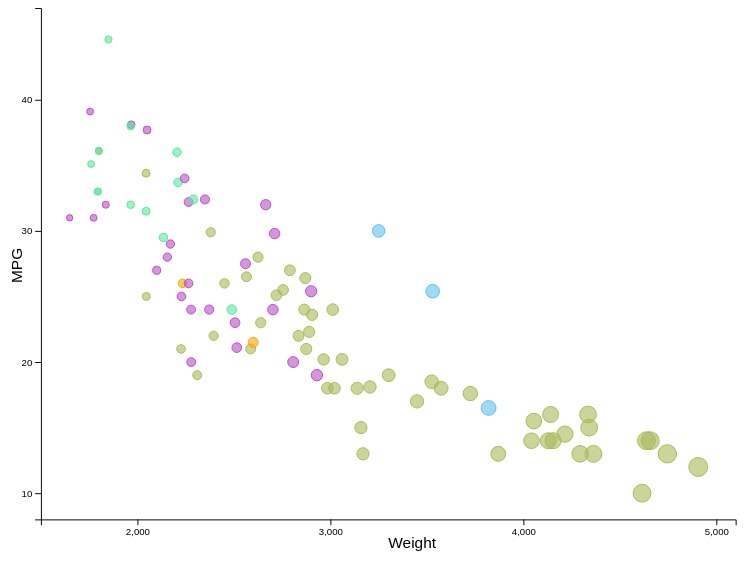
D3 v7 page, settled after 360 driven frames (6 s of simulated time); the page loaded 1 data file(s).


// ── script.js
d3.csv("../cars-sample.csv", d3.autoType)
    .then(function (data) {
        createScatterPlot(data)
    });

function createScatterPlot(data) {

    const margin = {
        top: 10,
        bottom: 10,
        right: 40,
        left: 40,
    }
    let width = 800 - margin.left - margin.right,
        height = 550 - margin.top - margin.bottom;

    let svg = d3.select('.vis')
        .append("svg")
        .attr("width", width + margin.right + margin.left)
        .attr("height", height + margin.top + margin.bottom)
        .attr("viewBox", [- margin.left, 0, width + margin.right, height + margin.top + 3 * margin.bottom])
        .attr("transform",
            "translate(" + (margin.left) + "," + margin.top + ")");

    let color = d3.scaleOrdinal()
        .domain(['bmw', 'ford', 'honda', 'mercedes', 'toyota'])
        .range(['orange', '#a9b956', '#5ae6a0', '#5fc0ed', '#b94ec7']);

    const weightScale = d3.scaleLinear()
        .domain([1500, 5100])
        .range([0, width]);

    const mpgScale = d3.scaleLinear()
        .domain([8, 47])
        .range([height, 0]);

    svg.append("g").attr("transform", "translate(0," + height + ")")
        .call(
            d3.axisBottom(weightScale)
                .ticks(4)
        );


    svg.append("g").attr("transform", "translate(" + 0 + ", 0)")
        .call(
            d3.axisLeft(mpgScale)
                .ticks(4)
        );

    svg.append("text")
        .attr("x", width/2)
        .attr("y", height + 30)
        .text("Weight")
        .style("font-family", 'sans-serif');

    svg.append("text")
        .attr("x", -height/2 - margin.bottom - margin.top)
        .attr("y", -20)
        .attr("transform", "rotate(-90)")
        .text("MPG")
        .style("font-family", 'sans-serif');


    svg.append('g')
        .selectAll('circle')
        .data(data.filter(d => !isNaN(d.MPG)))
        .join('circle')
        .attr('r', d => .002 * d.Weight)
        .attr('cx', d => weightScale(d.Weight))
        .attr('cy', d => mpgScale(d.MPG))
        .attr('fill', d => color(d.Manufacturer))
        .attr('stroke', d => color(d.Manufacturer))
        .attr('fill-opacity', '60%');
    console.log(data);
}

### data: ../cars-sample.csv
id, Car, Manufacturer, MPG, Cylinders, Displacement, Horsepower, Weight, Acceleration, Model.Year, Origin
5, torino, ford, 17, 8, 302, 140, 3449, 10.5, 70, American
6, galaxie 500, ford, 15, 8, 429, 198, 4341, 10, 70, American
21, corona mark ii, toyota, 24, 4, 113, 95, 2372, 15, 70, Japanese
24, maverick, ford, 21, 6, 200, 85, 2587, 16, 70, American
30, 2002, bmw, 26, 4, 121, 113, 2234, 12.5, 70, European
32, f250, ford, 10, 8, 360, 215, 4615, 14, 70, American
38, corona, toyota, 25, 4, 113, 95, 2228, 14, 71, Japanese
39, pinto, ford, 25, 4, 98, NA, 2046, 19, 71, American
44, torino 500, ford, 19, 6, 250, 88, 3302, 15.5, 71, American
48, galaxie 500, ford, 14, 8, 351, 153, 4154, 13.5, 71, American
51, country squire (sw), ford, 13, 8, 400, 170, 4746, 12, 71, American
56, mustang, ford, 18, 6, 250, 88, 3139, 14.5, 71, American
61, corolla 1200, toyota, 31, 4, 71, 65, 1773, 19, 71, Japanese
65, corona hardtop, toyota, 24, 4, 113, 95, 2278, 15.5, 72, Japanese
69, pinto runabout, ford, 21, 4, 122, 86, 2226, 16.5, 72, American
73, galaxie 500, ford, 14, 8, 351, 153, 4129, 13, 72, American
82, gran torino (sw), ford, 13, 8, 302, 140, 4294, 16, 72, American
88, pinto (sw), ford, 22, 4, 122, 86, 2395, 16, 72, American
90, corona mark ii (sw), toyota, 23, 4, 120, 97, 2506, 14.5, 72, Japanese
92, corolla 1600 (sw), toyota, 27, 4, 97, 88, 2100, 16.5, 72, Japanese
96, gran torino, ford, 14, 8, 302, 137, 4042, 14.5, 73, American
100, ltd, ford, 13, 8, 351, 158, 4363, 13, 73, American
108, maverick, ford, 18, 6, 250, 88, 3021, 16.5, 73, American
112, country, ford, 12, 8, 400, 167, 4906, 12.5, 73, American
116, carina, toyota, 20, 4, 97, 88, 2279, 19, 73, Japanese
120, pinto, ford, 19, 4, 122, 85, 2310, 18.5, 73, American
131, mark ii, toyota, 20, 6, 156, 122, 2807, 13.5, 73, Japanese
134, maverick, ford, 21, 6, 200, NA, 2875, 17, 74, American
138, pinto, ford, 26, 4, 122, 80, 2451, 16.5, 74, American
139, corolla 1200, toyota, 32, 4, 71, 65, 1836, 21, 74, Japanese
144, gran torino, ford, 16, 8, 302, 140, 4141, 14, 74, American
147, gran torino (sw), ford, 14, 8, 302, 140, 4638, 16, 74, American
152, corona, toyota, 31, 4, 76, 52, 1649, 16.5, 74, Japanese
157, civic, honda, 24, 4, 120, 97, 2489, 15, 74, Japanese
163, maverick, ford, 15, 6, 250, 72, 3158, 19.5, 75, American
167, ltd, ford, 14, 8, 351, 148, 4657, 13.5, 75, American
174, mustang ii, ford, 13, 8, 302, 129, 3169, 12, 75, American
175, corolla, toyota, 29, 4, 97, 75, 2171, 16, 75, Japanese
176, pinto, ford, 23, 4, 140, 83, 2639, 17, 75, American
179, corona, toyota, 24, 4, 134, 96, 2702, 13.5, 75, Japanese
182, pinto, ford, 18, 6, 171, 97, 2984, 14.5, 75, American
189, civic cvcc, honda, 33, 4, 91, 53, 1795, 17.5, 75, Japanese
198, gran torino, ford, 14.5, 8, 351, 152, 4215, 12.8, 76, American
201, maverick, ford, 24, 6, 200, 81, 3012, 17.6, 76, American
206, civic, honda, 33, 4, 91, 53, 1795, 17.4, 76, Japanese
208, granada ghia, ford, 18, 6, 250, 78, 3574, 21, 76, American
213, corolla, toyota, 28, 4, 97, 75, 2155, 16.4, 76, Japanese
214, pinto, ford, 26.5, 4, 140, 72, 2565, 13.6, 76, American
218, mark ii, toyota, 19, 6, 156, 108, 2930, 15.5, 76, Japanese
219, 280s, mercedes, 16.5, 6, 168, 120, 3820, 16.7, 76, European
222, f108, ford, 13, 8, 302, 130, 3870, 15, 76, American
224, accord cvcc, honda, 31.5, 4, 98, 68, 2045, 18.5, 77, Japanese
236, granada, ford, 18.5, 6, 250, 98, 3525, 19, 77, American
240, thunderbird, ford, 16, 8, 351, 149, 4335, 14.5, 77, American
243, corolla liftback, toyota, 26, 4, 97, 75, 2265, 18.2, 77, Japanese
244, mustang ii 2+2, ford, 25.5, 4, 140, 89, 2755, 15.8, 77, American
250, 320i, bmw, 21.5, 4, 121, 110, 2600, 12.8, 77, European
253, fiesta, ford, 36.1, 4, 98, 66, 1800, 14.4, 78, American
256, civic cvcc, honda, 36.1, 4, 91, 60, 1800, 16.4, 78, Japanese
262, fairmont (auto), ford, 20.2, 6, 200, 85, 2965, 15.8, 78, American
... 35 more rows